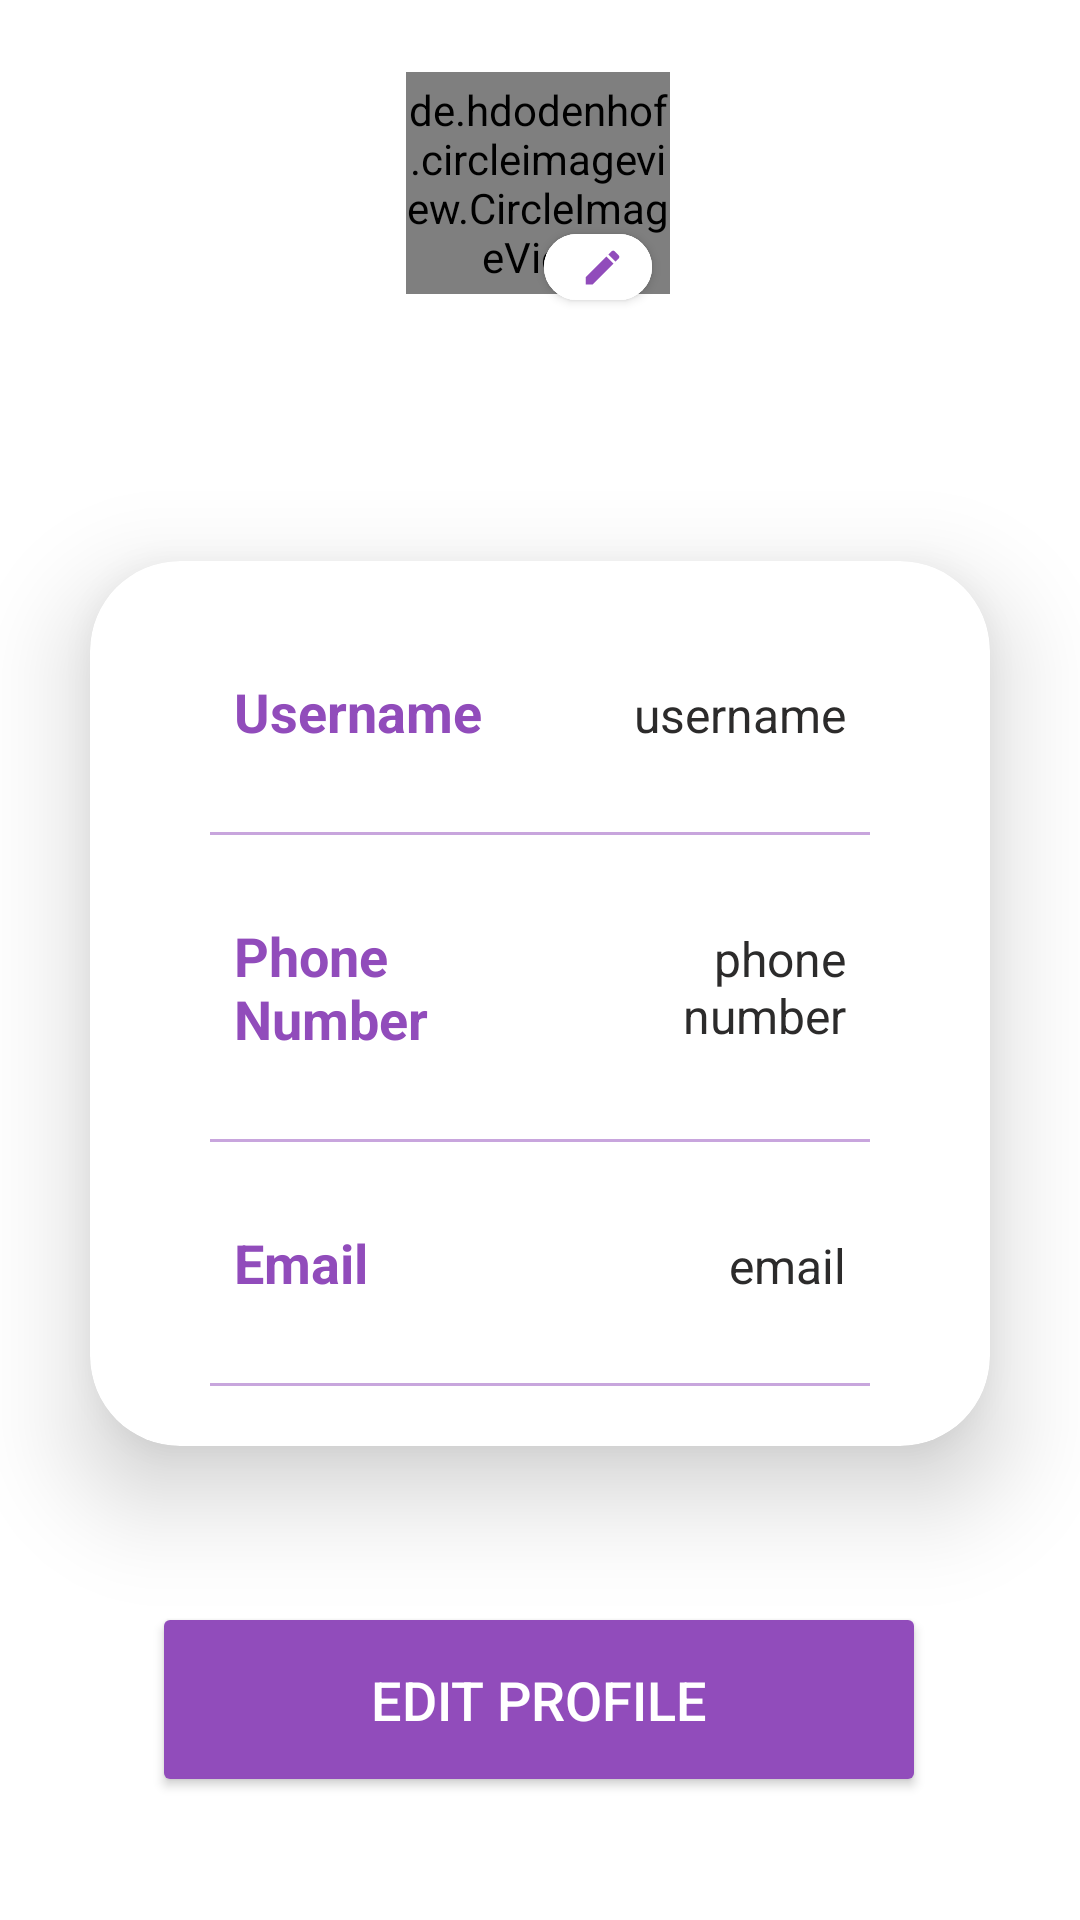

Here is an Android app screen rendered from its layout file. Give the layout XML and the strings, colors and styles it references.
<!-- AndroidManifest.xml: application theme Theme.BottomNavigationActivity -->
<!-- res/layout/settings_profile.xml -->
<?xml version="1.0" encoding="utf-8"?>
<androidx.constraintlayout.widget.ConstraintLayout
    xmlns:android="http://schemas.android.com/apk/res/android"
    xmlns:app="http://schemas.android.com/apk/res-auto"
    xmlns:tools="http://schemas.android.com/tools"
    android:layout_width="match_parent"
    android:layout_height="match_parent"
    android:background="@drawable/bg_settings"
    tools:context=".Settings.ProfileActivity">


    <de.hdodenhof.circleimageview.CircleImageView
        android:id="@+id/profileImg"
        android:layout_width="88dp"
        android:layout_height="74dp"
        android:layout_marginTop="24dp"
        android:src="@drawable/profilepic"
        app:civ_border_color="@color/white"
        app:civ_border_width="3dp"
        app:layout_constraintEnd_toEndOf="parent"
        app:layout_constraintHorizontal_bias="0.498"
        app:layout_constraintStart_toStartOf="parent"
        app:layout_constraintTop_toTopOf="parent" />

    <TextView
        android:id="@+id/Username"
        android:layout_width="wrap_content"
        android:layout_height="wrap_content"
        android:layout_marginTop="6dp"
        android:text="Username"
        android:textColor="@color/white"
        android:textSize="18sp"
        app:layout_constraintEnd_toEndOf="parent"
        app:layout_constraintHorizontal_bias="0.498"
        app:layout_constraintStart_toStartOf="parent"
        app:layout_constraintTop_toBottomOf="@+id/profileImg" />

    <Button
        android:id="@+id/editButton"
        android:layout_width="258dp"
        android:layout_height="65dp"
        android:layout_marginTop="52dp"
        android:backgroundTint="@color/purple"
        android:gravity="center"
        android:text="Edit Profile"
        android:textColor="@color/white"
        android:textSize="18sp"
        app:cornerRadius="20dp"
        app:layout_constraintEnd_toEndOf="parent"
        app:layout_constraintHorizontal_bias="0.496"
        app:layout_constraintStart_toStartOf="parent"
        app:layout_constraintTop_toBottomOf="@+id/cardView" />


    <androidx.cardview.widget.CardView
        android:id="@+id/cardView"
        android:layout_width="match_parent"
        android:layout_height="wrap_content"
        android:layout_margin="30dp"
        app:cardCornerRadius="30dp"
        app:cardElevation="20dp"
        app:layout_constraintBottom_toBottomOf="parent"
        app:layout_constraintEnd_toEndOf="parent"
        app:layout_constraintStart_toStartOf="parent"
        app:layout_constraintTop_toTopOf="parent"
        app:layout_constraintVertical_bias="0.551">

        <LinearLayout
            android:id="@+id/linearLayout"
            android:layout_width="match_parent"
            android:layout_height="wrap_content"
            android:layout_marginStart="20dp"
            android:layout_marginEnd="20dp"
            android:orientation="vertical"
            android:padding="10dp"
            app:layout_constraintEnd_toEndOf="@+id/titleName"
            app:layout_constraintHorizontal_bias="0.515"
            app:layout_constraintStart_toStartOf="@+id/titleName"
            app:layout_constraintTop_toBottomOf="@+id/titleName">

            <LinearLayout
                android:layout_width="match_parent"
                android:layout_height="match_parent"
                android:layout_marginLeft="10dp"
                android:layout_marginTop="20dp"
                android:layout_marginRight="10dp"
                android:layout_marginBottom="10dp"
                android:orientation="horizontal"
                android:padding="8dp">

                <TextView
                    android:id="@+id/profileUsername"
                    android:layout_width="wrap_content"
                    android:layout_height="wrap_content"
                    android:layout_weight="1"
                    android:text="Username"
                    android:textColor="@color/purple"
                    android:textSize="18sp"
                    android:textStyle="bold" />

                <TextView
                    android:id="@+id/username"
                    android:layout_width="wrap_content"
                    android:layout_height="wrap_content"
                    android:layout_weight="1"
                    android:text="username"
                    android:textAlignment="viewEnd"
                    android:textColor="@color/grey"
                    android:textSize="16sp" />
            </LinearLayout>

            <androidx.appcompat.widget.AppCompatImageView
                android:layout_width="match_parent"
                android:layout_height="1dp"
                android:layout_margin="10dp"
                android:alpha="0.5"
                android:background="@color/purple" />

            <LinearLayout
                android:layout_width="match_parent"
                android:layout_height="match_parent"
                android:layout_margin="10dp"
                android:orientation="horizontal"
                android:padding="8dp">

                <TextView
                    android:id="@+id/profilePhone"
                    android:layout_width="wrap_content"
                    android:layout_height="wrap_content"
                    android:layout_weight="1"
                    android:text="Phone Number"
                    android:textColor="@color/purple"
                    android:textSize="18sp"
                    android:textStyle="bold" />

                <TextView
                    android:id="@+id/phone"
                    android:layout_width="wrap_content"
                    android:layout_height="wrap_content"
                    android:layout_weight="1"
                    android:text="phone number"
                    android:textAlignment="viewEnd"
                    android:textColor="@color/grey"
                    android:textSize="16sp" />
            </LinearLayout>

            <androidx.appcompat.widget.AppCompatImageView
                android:layout_width="match_parent"
                android:layout_height="1dp"
                android:layout_margin="10dp"
                android:alpha="0.5"
                android:background="@color/purple" />

            <LinearLayout
                android:layout_width="match_parent"
                android:layout_height="match_parent"
                android:layout_margin="10dp"
                android:orientation="horizontal"
                android:padding="8dp">

                <TextView
                    android:id="@+id/profileEmail"
                    android:layout_width="wrap_content"
                    android:layout_height="wrap_content"
                    android:layout_weight="1"
                    android:text="Email"
                    android:textColor="@color/purple"
                    android:textSize="18sp"
                    android:textStyle="bold" />

                <TextView
                    android:id="@+id/email"
                    android:layout_width="wrap_content"
                    android:layout_height="wrap_content"
                    android:layout_weight="1"
                    android:text="email"
                    android:textAlignment="viewEnd"
                    android:textColor="@color/grey"
                    android:textSize="16sp" />
            </LinearLayout>

            <androidx.appcompat.widget.AppCompatImageView
                android:layout_width="match_parent"
                android:layout_height="1dp"
                android:layout_margin="10dp"
                android:alpha="0.5"
                android:background="@color/purple" />


        </LinearLayout>

    </androidx.cardview.widget.CardView>

    <com.google.android.material.button.MaterialButton
        android:id="@+id/editImageButton"
        style="@style/Widget.MaterialComponents.Button.Icon"
        android:layout_width="36dp"
        android:layout_height="22dp"
        android:backgroundTint="@color/white"
        android:insetLeft="0dp"
        android:insetTop="0dp"
        android:insetRight="0dp"
        android:insetBottom="0dp"
        app:icon="@drawable/edit_pic"
        app:iconPadding="0dp"
        app:iconSize="15dp"
        app:layout_constraintBottom_toBottomOf="parent"
        app:layout_constraintEnd_toEndOf="parent"
        app:layout_constraintHorizontal_bias="0.56"
        app:layout_constraintStart_toStartOf="parent"
        app:layout_constraintTop_toTopOf="parent"
        app:layout_constraintVertical_bias="0.126"
        app:shapeAppearanceOverlay="@style/ShapeAppearanceOverlay.MyApp.Button.Rounded"
        app:strokeColor="@color/white"
        app:strokeWidth="2dp" />

</androidx.constraintlayout.widget.ConstraintLayout>
<!-- resources referenced by this layout -->
<resources>
  <color name="grey">#2C2B2B</color>
  <color name="purple">#914CBB</color>
  <color name="white">#FFFFFFFF</color>
  <!-- drawable edit_pic (drawable) -->
  <vector android:height="24dp" android:tint="#914CBB"
      android:viewportHeight="24" android:viewportWidth="24"
      android:width="24dp" xmlns:android="http://schemas.android.com/apk/res/android">
      <path android:fillColor="@android:color/white" android:pathData="M3,17.25V21h3.75L17.81,9.94l-3.75,-3.75L3,17.25zM20.71,7.04c0.39,-0.39 0.39,-1.02 0,-1.41l-2.34,-2.34c-0.39,-0.39 -1.02,-0.39 -1.41,0l-1.83,1.83 3.75,3.75 1.83,-1.83z"/>
  </vector>
  <style name="ShapeAppearanceOverlay.MyApp.Button.Rounded" parent="">
          <item name="cornerFamily">rounded</item>
          <item name="cornerSize">50%</item>
      </style>
  <style name="Theme.BottomNavigationActivity" parent="Theme.MaterialComponents.DayNight.DarkActionBar">
          
          <item name="colorPrimary">@color/purple</item>
          <item name="colorPrimaryVariant">@color/grey</item>
          <item name="colorOnPrimary">@color/purple</item>
          
          <item name="colorSecondary">@color/purple</item>
          <item name="colorSecondaryVariant">@color/purple</item>
          <item name="colorOnSecondary">@color/black</item>
          
          <item name="android:statusBarColor" tools:targetApi="l">?attr/colorPrimaryVariant</item>
          
      </style>
  <color name="black">#FF000000</color>
</resources>
